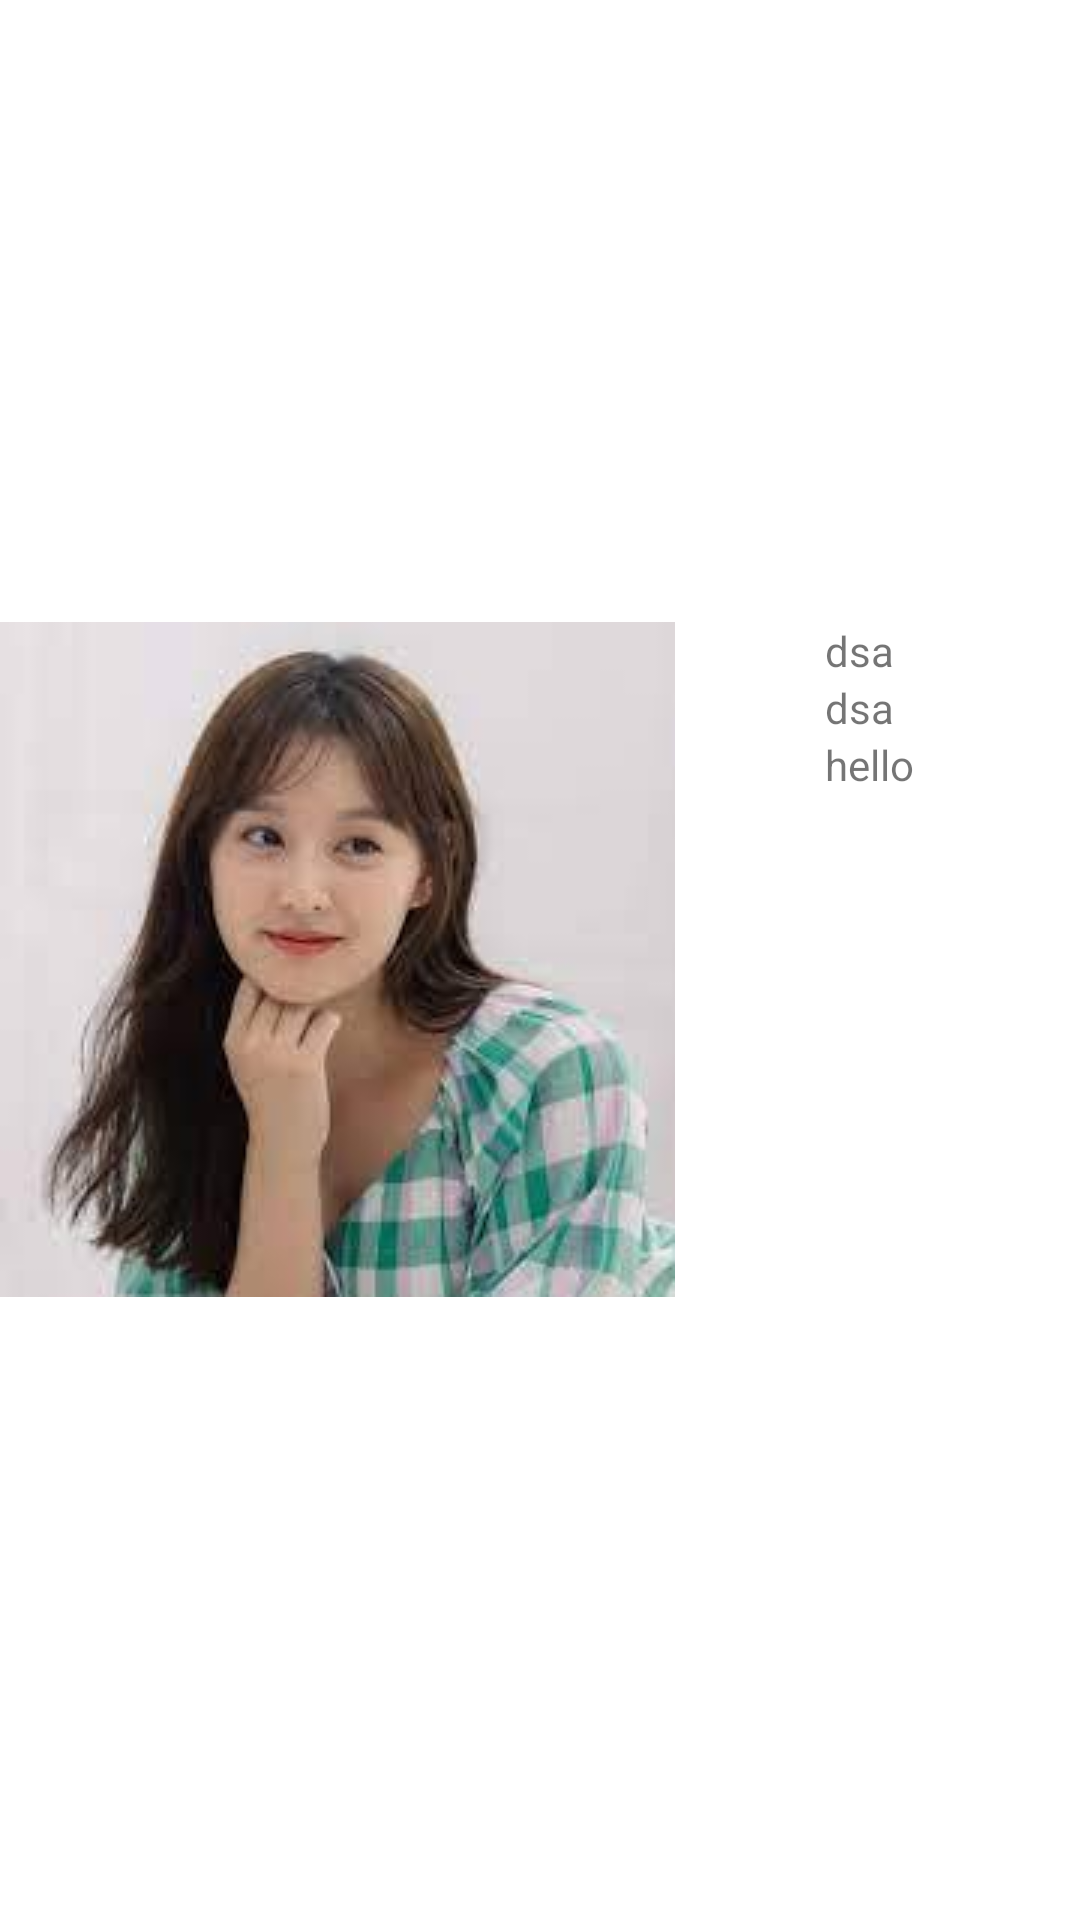

The Android layout XML behind this screen, and the referenced resources:
<!-- AndroidManifest.xml: application theme Theme.CustomArra -->
<!-- res/layout/activity_list.xml -->
<?xml version="1.0" encoding="utf-8"?>
<LinearLayout
    xmlns:android="http://schemas.android.com/apk/res/android"
    xmlns:app="http://schemas.android.com/apk/res-auto"
    xmlns:tools="http://schemas.android.com/tools"
    android:layout_width="match_parent"
    android:layout_height="match_parent"
    android:orientation="horizontal"
    tools:context=".MainActivity">
    <LinearLayout
        android:orientation="horizontal"
        android:layout_width="wrap_content"
        android:layout_height="wrap_content"
        android:layout_gravity="center"
        >
        <ImageView
            android:id="@+id/imageview1"
            android:layout_width="match_parent"
            android:layout_height="match_parent"
            android:src="@drawable/jiwon"
            ></ImageView>
        <LinearLayout
            android:layout_width="wrap_content"
            android:layout_height="match_parent"
            android:orientation="vertical"
            android:layout_gravity="center"
            android:layout_marginLeft="50dp"
            >
            <TextView
                android:id="@+id/t1"
                android:layout_width="wrap_content"
                android:layout_height="wrap_content"
                android:text="dsa"
                />

        <TextView
            android:id="@+id/t2"
            android:layout_width="wrap_content"
            android:layout_height="wrap_content"
            android:text="dsa"
            />
        <TextView
            android:id="@+id/t3"
            android:layout_width="wrap_content"
            android:layout_height="wrap_content"
            android:text="hello"
            />
            </LinearLayout>
        </LinearLayout>


</LinearLayout>
<!-- resources referenced by this layout -->
<resources>
  <!-- drawable jiwon: jpg bitmap (drawable, 7256 bytes) -->
  <style name="Theme.CustomArra" parent="Theme.MaterialComponents.DayNight.DarkActionBar">
          
          <item name="colorPrimary">@color/purple_500</item>
          <item name="colorPrimaryVariant">@color/purple_700</item>
          <item name="colorOnPrimary">@color/white</item>
          
          <item name="colorSecondary">@color/teal_200</item>
          <item name="colorSecondaryVariant">@color/teal_700</item>
          <item name="colorOnSecondary">@color/black</item>
          
          <item name="android:statusBarColor" tools:targetApi="l">?attr/colorPrimaryVariant</item>
          
      </style>
  <!-- not gathered from this repository: default colours our renderer supplied (Android Studio template values) -->
  <color name="purple_500">#FF6200EE</color>
  <color name="purple_700">#FF3700B3</color>
  <color name="teal_200">#FF03DAC5</color>
  <color name="teal_700">#FF018786</color>
  <color name="black">#FF000000</color>
  <color name="white">#FFFFFFFF</color>
</resources>
